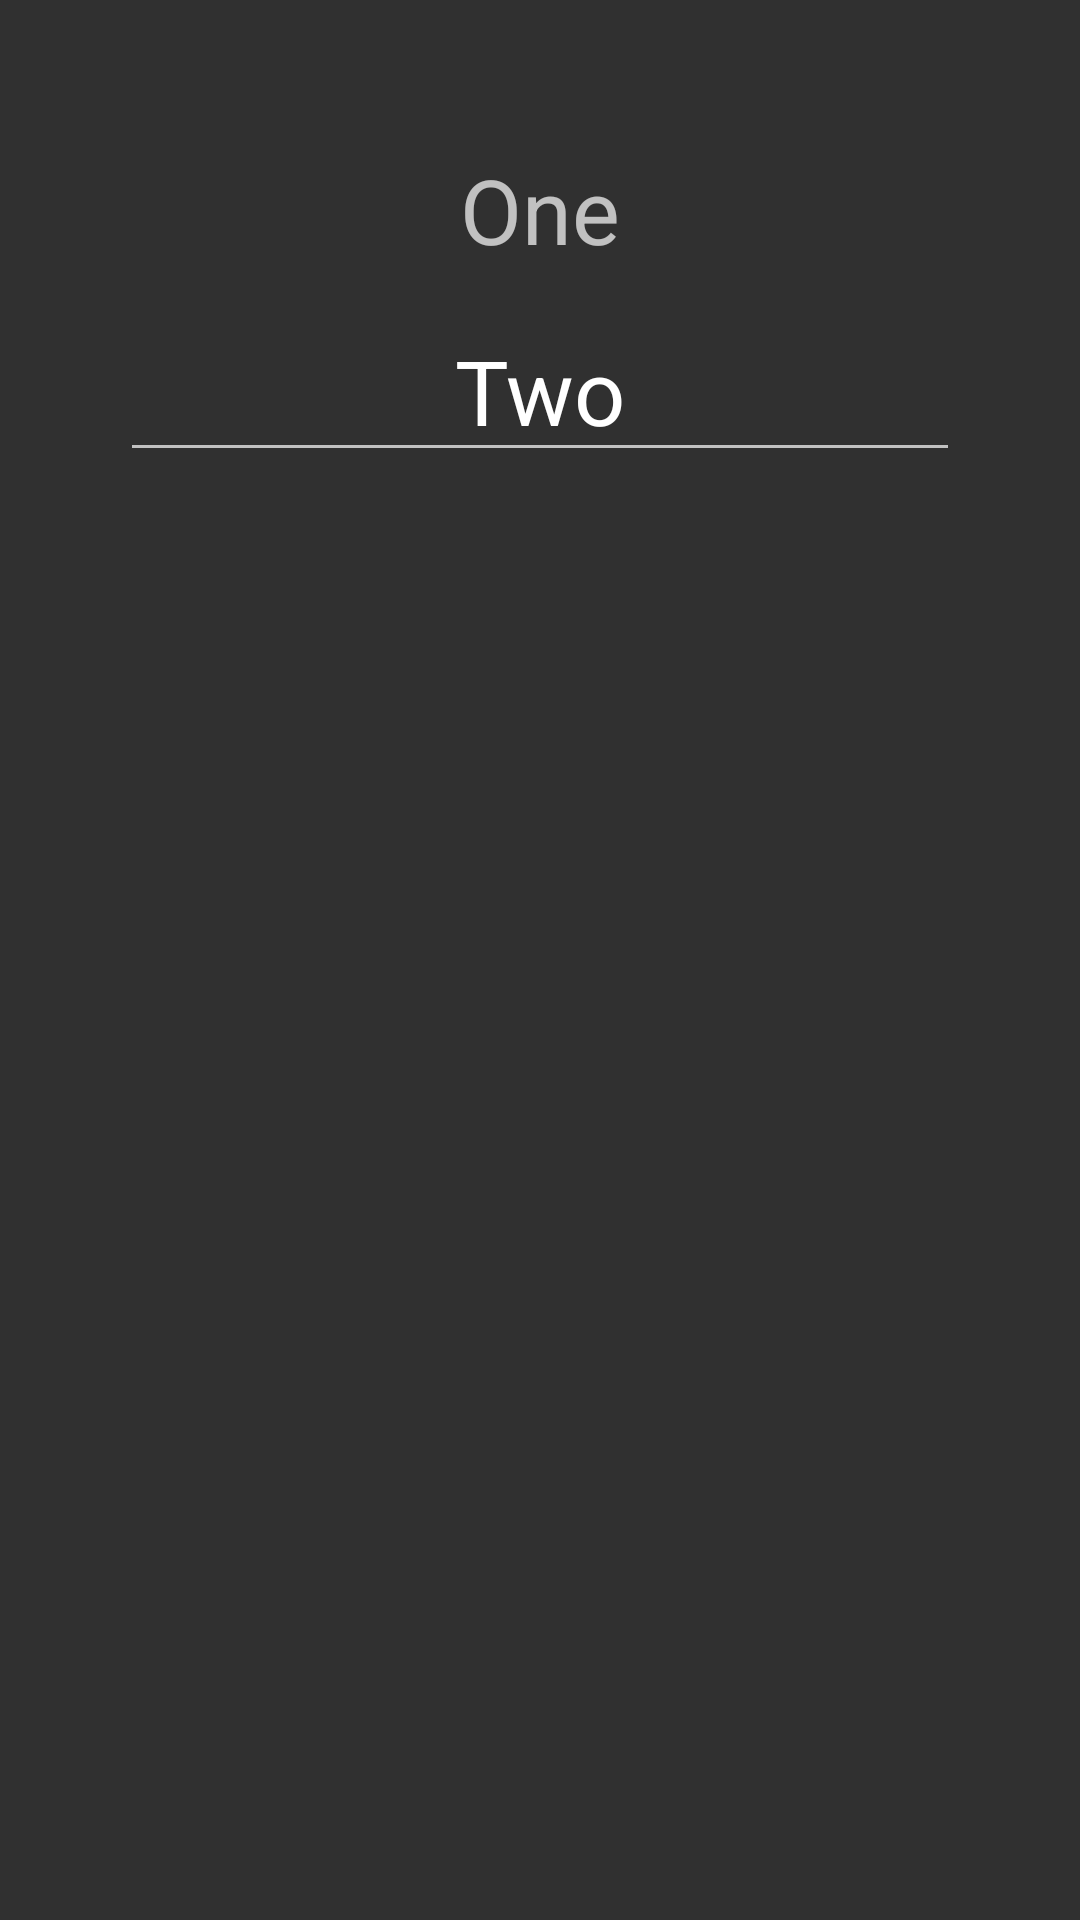

Write the Android layout XML for this screen, with the resource values it uses.
<!-- AndroidManifest.xml: application theme Theme.MyApp -->
<!-- res/layout/activity_context_menu.xml -->
<?xml version="1.0" encoding="utf-8"?>
<LinearLayout xmlns:android="http://schemas.android.com/apk/res/android"
    xmlns:app="http://schemas.android.com/apk/res-auto"
    xmlns:tools="http://schemas.android.com/tools"
    android:id="@+id/main"
    android:layout_width="match_parent"
    android:layout_height="wrap_content"
    android:orientation="vertical"
    android:padding="40dp"
    android:visibility="visible"
    tools:context=".Context_Menu_Activity"
    tools:visibility="visible">

    <TextView
        android:id="@+id/tvMessage"
        android:layout_width="match_parent"
        android:layout_height="60dp"
        android:layout_gravity="center"
        android:gravity="center"
        android:text="One"
        android:textSize="30sp" />

    <EditText
        android:id="@+id/etPressLong"
        android:layout_width="match_parent"
        android:layout_height="wrap_content"
        android:layout_gravity="center"
        android:baselineAligned="false"
        android:gravity="center"
        android:text="Two"
        android:textSize="30sp"
        android:visibility="visible"
        tools:visibility="visible" />

</LinearLayout>
<!-- resources referenced by this layout -->
<resources>
  <style name="Theme.MyApp" parent="Base.Theme.MyApp" />
  <style name="Base.Theme.MyApp" parent="Theme.Design.NoActionBar">
          
          
      </style>
</resources>
